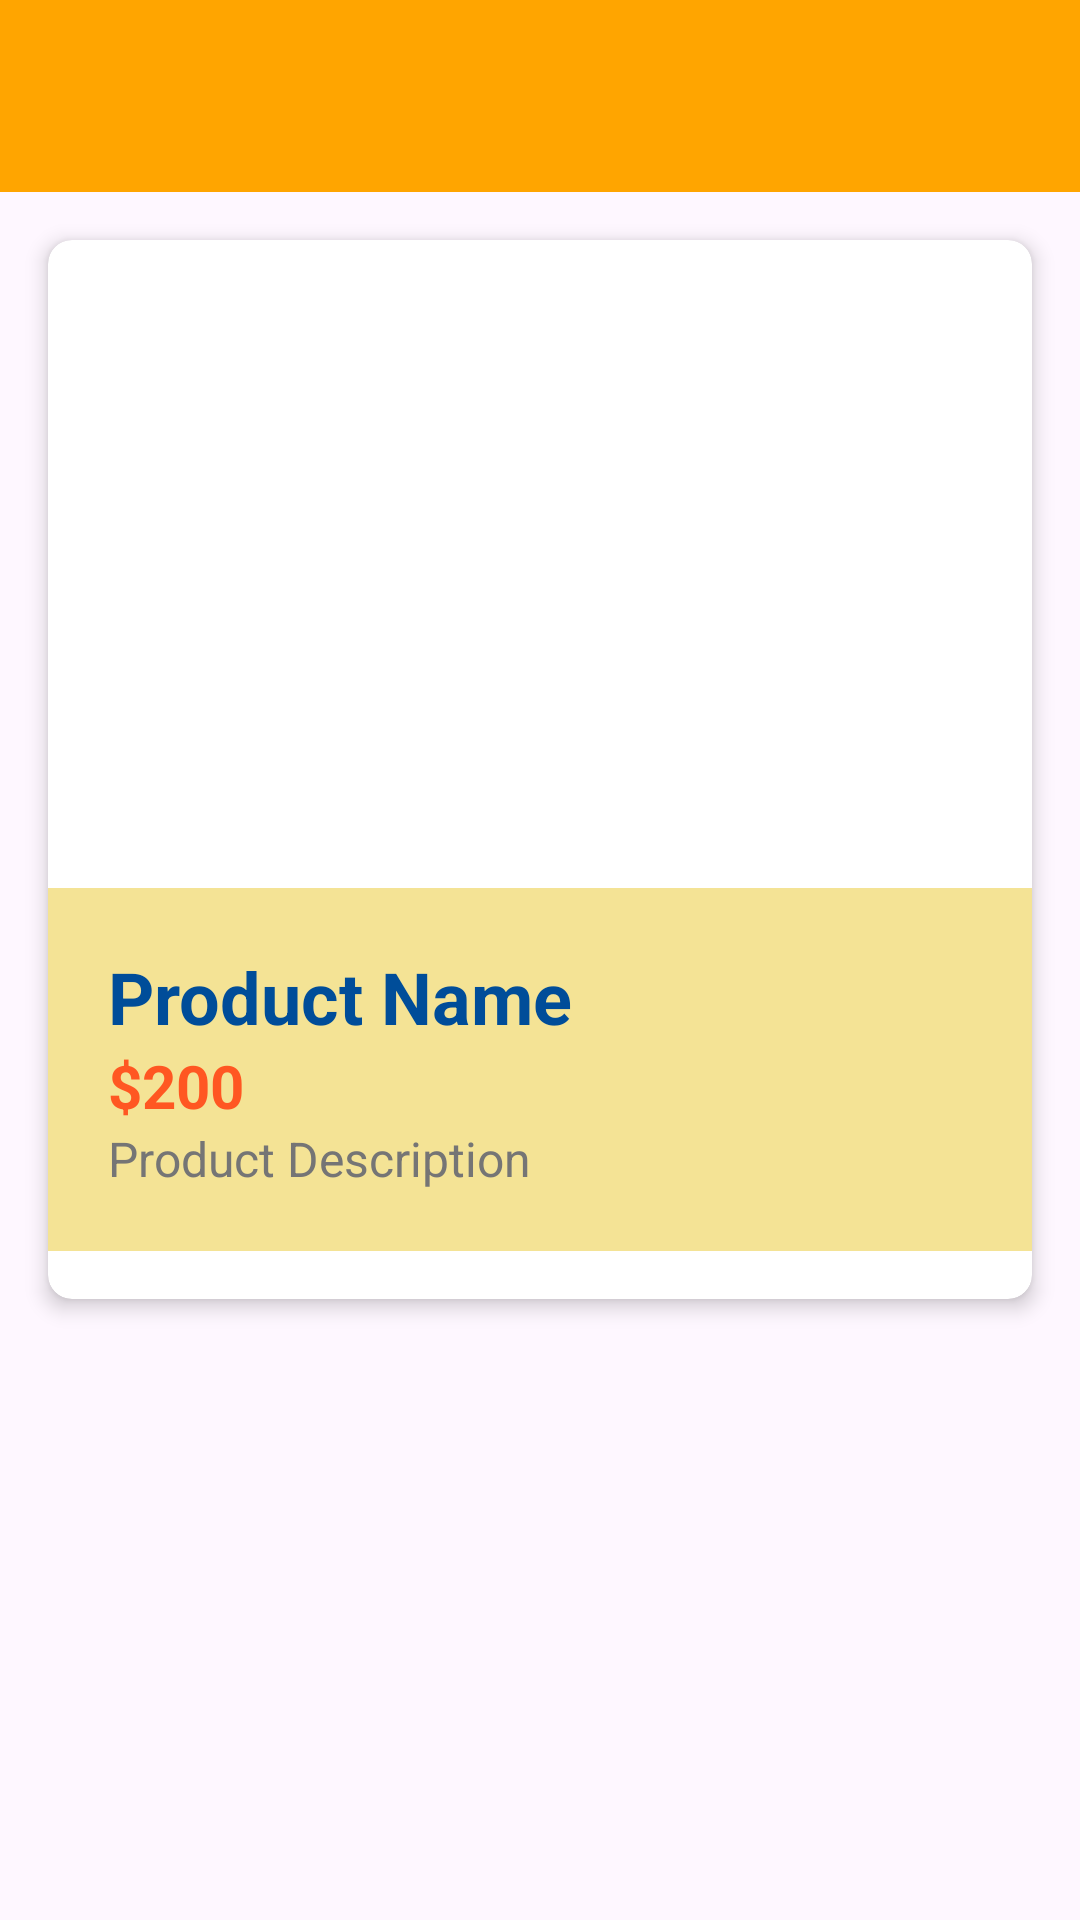

Reconstruct the res/layout file that produces this screen, plus the resources it refers to.
<!-- AndroidManifest.xml: application theme Theme.YourPrice -->
<!-- res/layout/activity_item_details.xml -->
<RelativeLayout xmlns:app="http://schemas.android.com/apk/res-auto"
    android:layout_width="match_parent"
    android:layout_height="match_parent"
    xmlns:android="http://schemas.android.com/apk/res/android">

    
    <androidx.appcompat.widget.Toolbar
        android:id="@+id/toolbar"
        android:layout_width="match_parent"
        android:layout_height="?attr/actionBarSize"
        android:background="@color/colorAccent"
        android:elevation="4dp"
        android:theme="@style/ThemeOverlay.AppCompat.ActionBar" />

    <androidx.cardview.widget.CardView
        android:layout_width="match_parent"
        android:layout_height="wrap_content"
        android:layout_below="@+id/toolbar"
        android:layout_margin="16dp"
        app:cardCornerRadius="8dp"
        app:cardElevation="4dp"
        >

        <LinearLayout
            android:layout_width="match_parent"
            android:layout_height="wrap_content"
            android:orientation="vertical"
            android:padding="0dp">

            
            <ImageView
                android:id="@+id/imgItem"
                android:layout_width="match_parent"
                android:layout_height="200dp"
                android:contentDescription="Product Image"
                android:scaleType="centerCrop" />

            
            <LinearLayout
                android:layout_width="match_parent"
                android:layout_height="wrap_content"
                android:layout_marginTop="16dp"
                android:background="#F4E395"
                android:orientation="vertical"
                android:padding="20dp"> 

                
                <TextView
                    android:id="@+id/tvName"
                    android:layout_width="wrap_content"
                    android:layout_height="wrap_content"
                    android:text="Product Name"
                    android:textColor="@color/colorPrimary"
                    android:textSize="24sp"
                    android:textStyle="bold" />

                
                <TextView
                    android:id="@+id/tvPrice"
                    android:layout_width="wrap_content"
                    android:layout_height="wrap_content"
                    android:text="$200"
                    android:textColor="@color/priceColor"
                    android:textSize="20sp"
                    android:textStyle="bold" />

                
                <TextView
                    android:id="@+id/tvDescription"
                    android:layout_width="wrap_content"
                    android:layout_height="wrap_content"
                    android:text="Product Description"
                    android:textColor="@color/secondaryText"
                    android:textSize="16sp" />
            </LinearLayout>

            
            <View
                android:layout_width="match_parent"
                android:layout_height="16dp" />

        </LinearLayout>
    </androidx.cardview.widget.CardView>
</RelativeLayout>
<!-- resources referenced by this layout -->
<resources>
  <color name="colorAccent">#FFA500</color>
  <color name="colorPrimary">#004D99</color>
  <color name="priceColor">#FF5722</color>
  <color name="secondaryText">#757575</color>
  <style name="Theme.YourPrice" parent="Base.Theme.YourPrice">
          <item name="colorPrimary">#6200EE</item>
          <item name="colorSecondary">#03DAC6</item>
          <item name="android:windowSplashScreenBackground" tools:ignore="NewApi">@color/colorAccent</item>
          <item name="android:windowSplashScreenAnimatedIcon" tools:ignore="NewApi">@drawable/price</item>
          <item name="android:windowSplashScreenAnimationDuration" tools:ignore="NewApi">1000</item>
          <item name="android:windowSplashScreenBehavior" tools:ignore="NewApi">icon_preferred</item>
  
  
      </style>
  <style name="Base.Theme.YourPrice" parent="Theme.Material3.DayNight.NoActionBar">
  
          <item name="colorPrimary">#6200EE</item>
          <item name="colorSecondary">#03DAC6</item>
      </style>
  <!-- drawable price: png bitmap (drawable-v24, 4733 bytes) -->
</resources>
